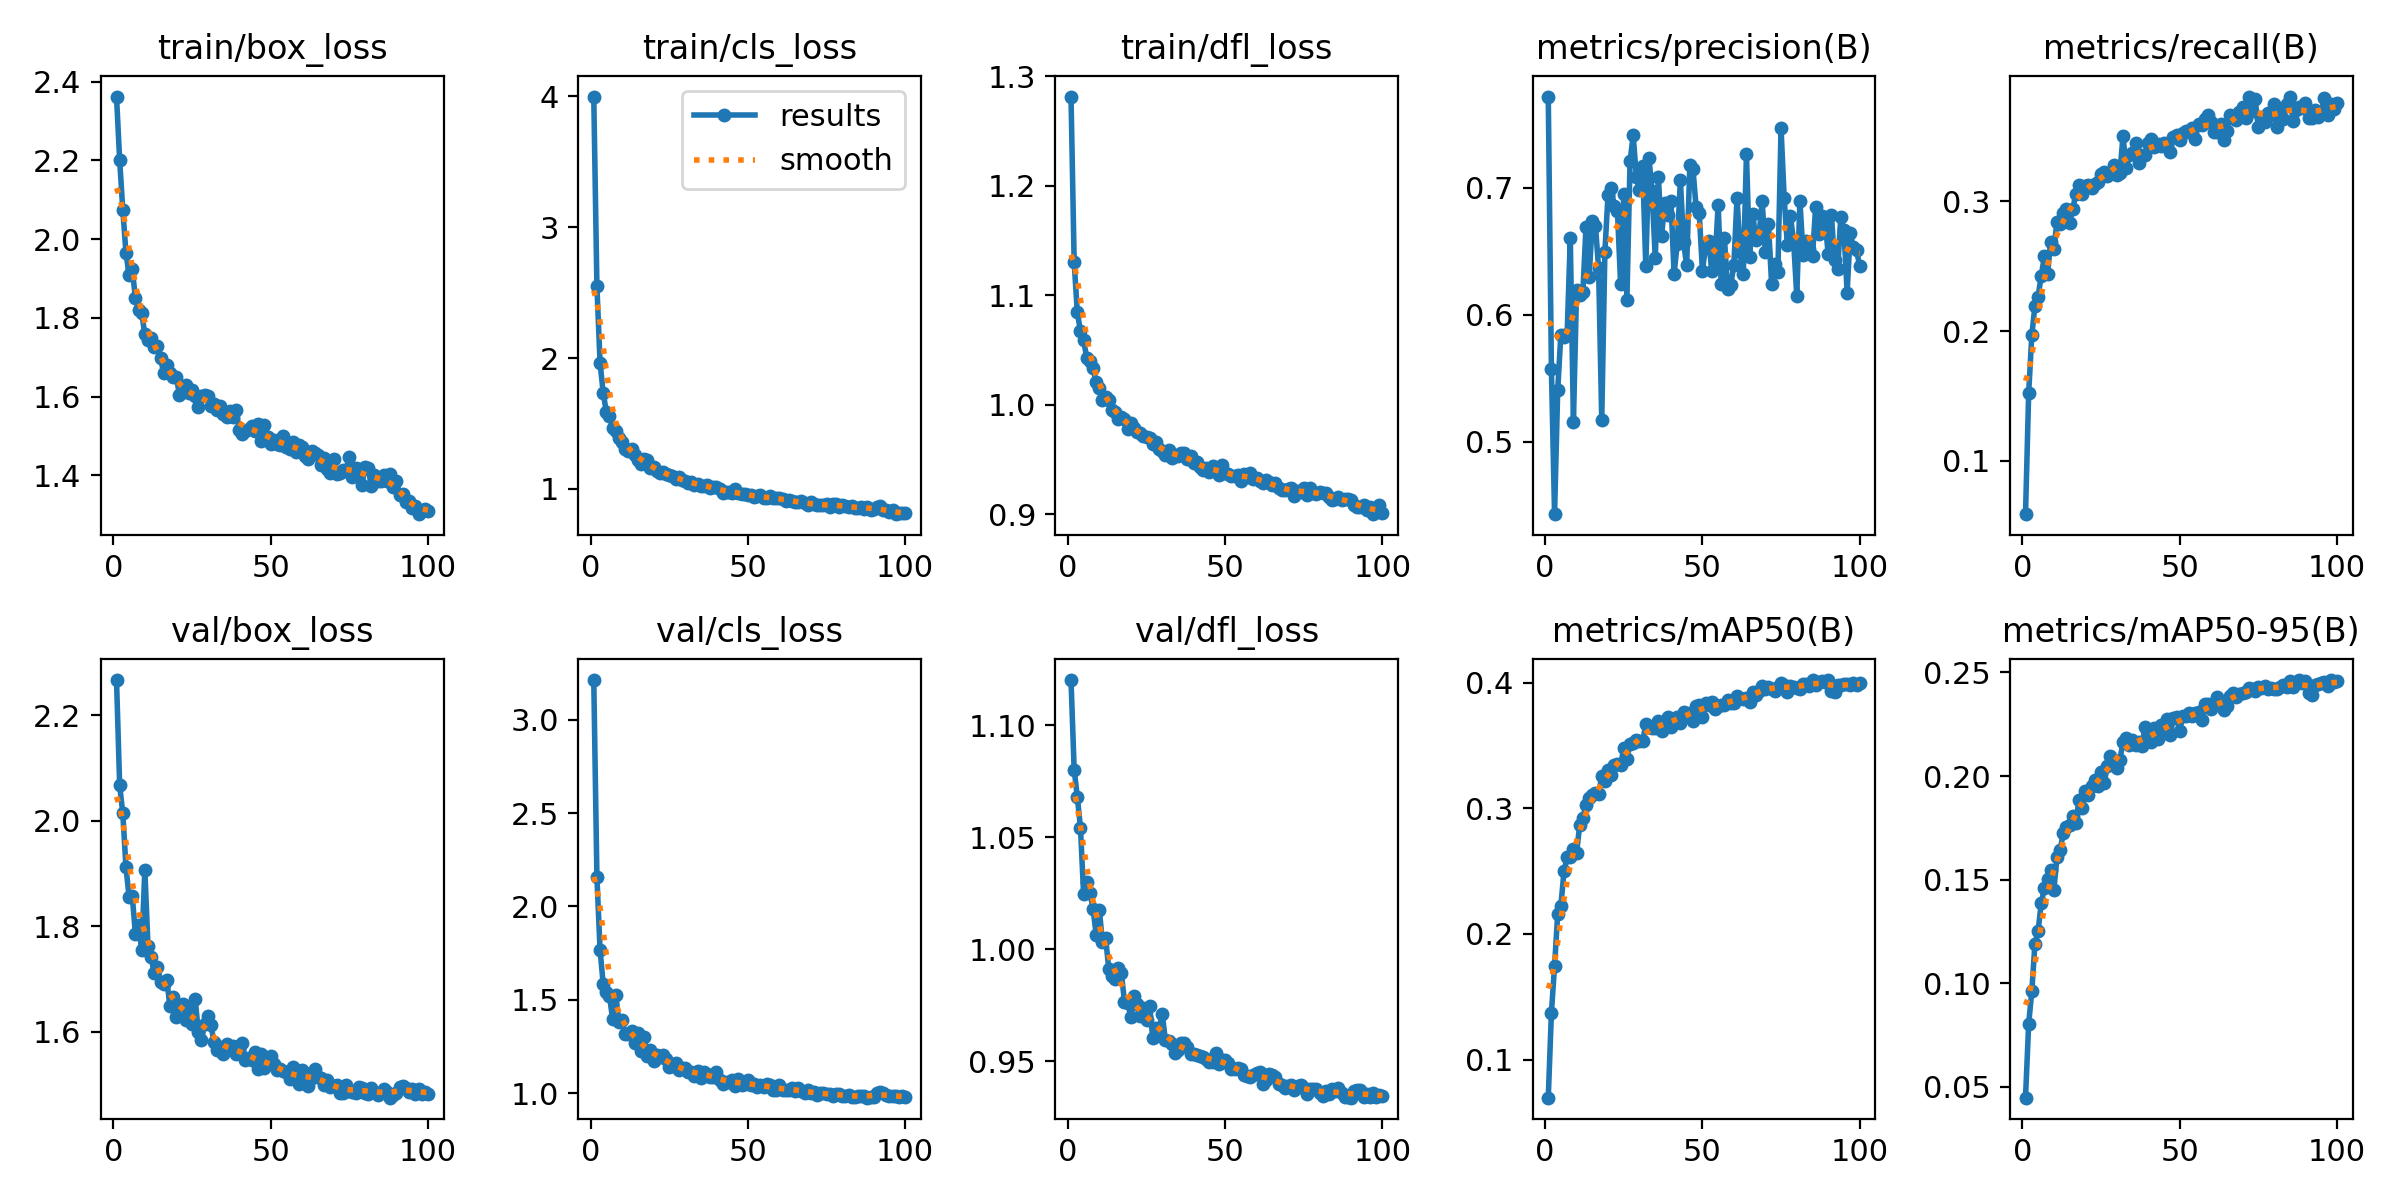

The table this chart was drawn from, first rows:
epoch, time, train/box_loss, train/cls_loss, train/dfl_loss, metrics/precision(B), metrics/recall(B), metrics/mAP50(B), metrics/mAP50-95(B), val/box_loss, val/cls_loss, val/dfl_loss, lr/pg0, lr/pg1, lr/pg2
1, 43.13, 2.362, 3.997, 1.281, 0.7718, 0.05901, 0.06968, 0.04465, 2.267, 3.213, 1.12, 0.0001734, 0.0001734, 0.0001734
2, 82.13, 2.201, 2.547, 1.13, 0.5573, 0.1521, 0.1374, 0.08027, 2.067, 2.157, 1.08, 0.0003452, 0.0003452, 0.0003452
3, 122.2, 2.074, 1.965, 1.084, 0.4431, 0.1969, 0.1744, 0.09612, 2.014, 1.767, 1.068, 0.0005137, 0.0005137, 0.0005137
4, 160.7, 1.966, 1.733, 1.067, 0.5407, 0.2197, 0.2162, 0.1191, 1.913, 1.584, 1.054, 0.0005104, 0.0005104, 0.0005104
5, 201, 1.908, 1.589, 1.059, 0.5844, 0.2267, 0.2221, 0.1252, 1.855, 1.542, 1.025, 0.0005052, 0.0005052, 0.0005052
6, 241.5, 1.923, 1.56, 1.043, 0.5826, 0.2428, 0.2501, 0.1386, 1.858, 1.52, 1.03, 0.0005, 0.0005, 0.0005
7, 281.4, 1.852, 1.469, 1.04, 0.5847, 0.2576, 0.2609, 0.1459, 1.786, 1.395, 1.025, 0.0004948, 0.0004948, 0.0004948
8, 323.5, 1.819, 1.445, 1.034, 0.6603, 0.244, 0.2611, 0.1502, 1.803, 1.527, 1.018, 0.0004895, 0.0004895, 0.0004895
9, 362.7, 1.812, 1.393, 1.02, 0.5156, 0.269, 0.268, 0.1544, 1.755, 1.378, 1.006, 0.0004843, 0.0004843, 0.0004843
10, 402.1, 1.759, 1.357, 1.015, 0.6196, 0.2635, 0.2646, 0.1448, 1.907, 1.392, 1.018, 0.0004791, 0.0004791, 0.0004791
11, 441.1, 1.742, 1.306, 1.005, 0.6152, 0.2843, 0.2869, 0.1607, 1.763, 1.319, 1.003, 0.0004739, 0.0004739, 0.0004739
12, 481.2, 1.749, 1.293, 1.007, 0.6179, 0.2827, 0.2924, 0.1641, 1.742, 1.316, 1.005, 0.0004687, 0.0004687, 0.0004687
13, 521.9, 1.725, 1.307, 1.005, 0.6694, 0.291, 0.3025, 0.1725, 1.711, 1.332, 0.9912, 0.0004635, 0.0004635, 0.0004635
14, 561.9, 1.729, 1.259, 0.9948, 0.6296, 0.2944, 0.3084, 0.1755, 1.722, 1.27, 0.9879, 0.0004583, 0.0004583, 0.0004583
15, 600.6, 1.697, 1.222, 0.9933, 0.6737, 0.2836, 0.311, 0.1765, 1.695, 1.325, 0.9869, 0.0004531, 0.0004531, 0.0004531
16, 640, 1.659, 1.19, 0.9866, 0.67, 0.2939, 0.3125, 0.1806, 1.69, 1.226, 0.9917, 0.0004479, 0.0004479, 0.0004479
17, 679.3, 1.679, 1.229, 0.9883, 0.6367, 0.3059, 0.3117, 0.1774, 1.698, 1.298, 0.9893, 0.0004427, 0.0004427, 0.0004427
18, 719.4, 1.661, 1.218, 0.9873, 0.5173, 0.3124, 0.3255, 0.1882, 1.648, 1.196, 0.9766, 0.0004375, 0.0004375, 0.0004375
19, 760.6, 1.65, 1.164, 0.9776, 0.6497, 0.3061, 0.3215, 0.1847, 1.666, 1.232, 0.9761, 0.0004323, 0.0004323, 0.0004323
20, 799.5, 1.65, 1.164, 0.9834, 0.6946, 0.3117, 0.3304, 0.1928, 1.628, 1.172, 0.9698, 0.0004271, 0.0004271, 0.0004271
21, 840.5, 1.605, 1.135, 0.9786, 0.6996, 0.3125, 0.3269, 0.1907, 1.651, 1.206, 0.9792, 0.0004219, 0.0004219, 0.0004219
22, 879, 1.613, 1.125, 0.9751, 0.6854, 0.3104, 0.3348, 0.1952, 1.652, 1.192, 0.9754, 0.0004166, 0.0004166, 0.0004166
23, 918.7, 1.628, 1.132, 0.9741, 0.6813, 0.3132, 0.335, 0.198, 1.623, 1.203, 0.97, 0.0004114, 0.0004114, 0.0004114
24, 957, 1.608, 1.111, 0.971, 0.624, 0.3147, 0.3344, 0.1952, 1.646, 1.185, 0.9737, 0.0004062, 0.0004062, 0.0004062
25, 998.3, 1.616, 1.109, 0.9703, 0.6953, 0.3213, 0.3481, 0.2022, 1.615, 1.141, 0.9682, 0.000401, 0.000401, 0.000401
26, 1038, 1.601, 1.096, 0.9696, 0.6119, 0.3225, 0.3397, 0.1965, 1.663, 1.145, 0.9745, 0.0003958, 0.0003958, 0.0003958
27, 1077, 1.574, 1.078, 0.9644, 0.7208, 0.3195, 0.3516, 0.2049, 1.6, 1.16, 0.9604, 0.0003906, 0.0003906, 0.0003906
28, 1117, 1.6, 1.092, 0.9656, 0.7413, 0.3209, 0.352, 0.2097, 1.585, 1.124, 0.9647, 0.0003854, 0.0003854, 0.0003854
29, 1156, 1.605, 1.067, 0.9595, 0.7084, 0.3279, 0.3547, 0.2064, 1.616, 1.133, 0.9645, 0.0003802, 0.0003802, 0.0003802
30, 1197, 1.6, 1.062, 0.9581, 0.6982, 0.3204, 0.3535, 0.204, 1.63, 1.133, 0.9709, 0.000375, 0.000375, 0.000375
31, 1236, 1.577, 1.046, 0.9538, 0.7171, 0.322, 0.3533, 0.2079, 1.613, 1.115, 0.9594, 0.0003698, 0.0003698, 0.0003698
32, 1276, 1.58, 1.055, 0.959, 0.6381, 0.3505, 0.3669, 0.2164, 1.581, 1.111, 0.9591, 0.0003646, 0.0003646, 0.0003646
33, 1315, 1.566, 1.031, 0.9514, 0.7238, 0.3255, 0.3648, 0.2183, 1.565, 1.094, 0.9578, 0.0003594, 0.0003594, 0.0003594
34, 1355, 1.576, 1.042, 0.9545, 0.6973, 0.3358, 0.3642, 0.2152, 1.572, 1.119, 0.9538, 0.0003542, 0.0003542, 0.0003542
35, 1394, 1.556, 1.025, 0.9536, 0.645, 0.3373, 0.364, 0.2174, 1.557, 1.083, 0.9551, 0.0003489, 0.0003489, 0.0003489
36, 1434, 1.548, 1.02, 0.9556, 0.7088, 0.3447, 0.3698, 0.2152, 1.577, 1.112, 0.9581, 0.0003437, 0.0003437, 0.0003437
37, 1475, 1.562, 1.033, 0.9559, 0.6617, 0.3295, 0.3612, 0.2164, 1.568, 1.102, 0.958, 0.0003385, 0.0003385, 0.0003385
38, 1515, 1.548, 1.008, 0.95, 0.6876, 0.3356, 0.3654, 0.2144, 1.574, 1.088, 0.9562, 0.0003333, 0.0003333, 0.0003333
39, 1554, 1.567, 1.014, 0.9532, 0.6783, 0.3356, 0.3729, 0.2239, 1.559, 1.086, 0.953, 0.0003281, 0.0003281, 0.0003281
40, 1593, 1.515, 1.013, 0.9467, 0.6898, 0.3451, 0.3651, 0.2174, 1.566, 1.113, 0.9531, 0.0003229, 0.0003229, 0.0003229
41, 1633, 1.506, 1.003, 0.9475, 0.6322, 0.3479, 0.371, 0.2165, 1.579, 1.069, 0.9527, 0.0003177, 0.0003177, 0.0003177
42, 1673, 1.511, 0.9657, 0.9436, 0.6561, 0.3418, 0.3731, 0.2231, 1.546, 1.048, 0.9522, 0.0003125, 0.0003125, 0.0003125
43, 1713, 1.517, 0.9736, 0.9402, 0.7058, 0.3439, 0.3681, 0.2181, 1.551, 1.06, 0.9519, 0.0003073, 0.0003073, 0.0003073
44, 1752, 1.525, 0.9761, 0.9418, 0.6574, 0.3424, 0.377, 0.2245, 1.547, 1.058, 0.9509, 0.0003021, 0.0003021, 0.0003021
45, 1795, 1.513, 0.9727, 0.9386, 0.639, 0.3452, 0.3739, 0.2207, 1.562, 1.07, 0.9494, 0.0002969, 0.0002969, 0.0002969
46, 1836, 1.53, 0.998, 0.9444, 0.7177, 0.3438, 0.3763, 0.2277, 1.529, 1.038, 0.9494, 0.0002917, 0.0002917, 0.0002917
47, 1876, 1.486, 0.9666, 0.9403, 0.7149, 0.3382, 0.3699, 0.2198, 1.557, 1.074, 0.9538, 0.0002865, 0.0002865, 0.0002865
48, 1916, 1.528, 0.9618, 0.9357, 0.6845, 0.3497, 0.3817, 0.2282, 1.532, 1.044, 0.9486, 0.0002813, 0.0002813, 0.0002813
49, 1955, 1.497, 0.9615, 0.9451, 0.6799, 0.3509, 0.3821, 0.2283, 1.54, 1.05, 0.9506, 0.000276, 0.000276, 0.000276
50, 1995, 1.48, 0.9533, 0.9379, 0.6349, 0.3471, 0.3726, 0.2217, 1.554, 1.069, 0.9505, 0.0002708, 0.0002708, 0.0002708
51, 2038, 1.489, 0.9513, 0.9371, 0.6535, 0.3528, 0.3841, 0.229, 1.54, 1.041, 0.9492, 0.0002656, 0.0002656, 0.0002656
52, 2077, 1.48, 0.9356, 0.9345, 0.6578, 0.3539, 0.382, 0.2291, 1.527, 1.049, 0.9463, 0.0002604, 0.0002604, 0.0002604
53, 2117, 1.477, 0.9437, 0.935, 0.6348, 0.3531, 0.3849, 0.2303, 1.529, 1.034, 0.9467, 0.0002552, 0.0002552, 0.0002552
54, 2157, 1.501, 0.9513, 0.9357, 0.6405, 0.3565, 0.3793, 0.2288, 1.525, 1.043, 0.947, 0.00025, 0.00025, 0.00025
55, 2196, 1.472, 0.9305, 0.9308, 0.6868, 0.3482, 0.3819, 0.2304, 1.523, 1.032, 0.9464, 0.0002448, 0.0002448, 0.0002448
56, 2235, 1.467, 0.9304, 0.9365, 0.6242, 0.3597, 0.3823, 0.2307, 1.51, 1.05, 0.9436, 0.0002396, 0.0002396, 0.0002396
57, 2276, 1.484, 0.9424, 0.934, 0.6606, 0.3589, 0.3826, 0.2269, 1.534, 1.045, 0.9434, 0.0002344, 0.0002344, 0.0002344
58, 2314, 1.46, 0.9279, 0.9378, 0.6202, 0.3636, 0.3867, 0.235, 1.512, 1.015, 0.9428, 0.0002292, 0.0002292, 0.0002292
59, 2353, 1.477, 0.9322, 0.9326, 0.6232, 0.3667, 0.3841, 0.2348, 1.501, 1.015, 0.9436, 0.000224, 0.000224, 0.000224
60, 2391, 1.472, 0.9291, 0.9335, 0.6393, 0.3612, 0.3838, 0.2322, 1.528, 1.043, 0.9445, 0.0002188, 0.0002188, 0.0002188
... 40 more rows
